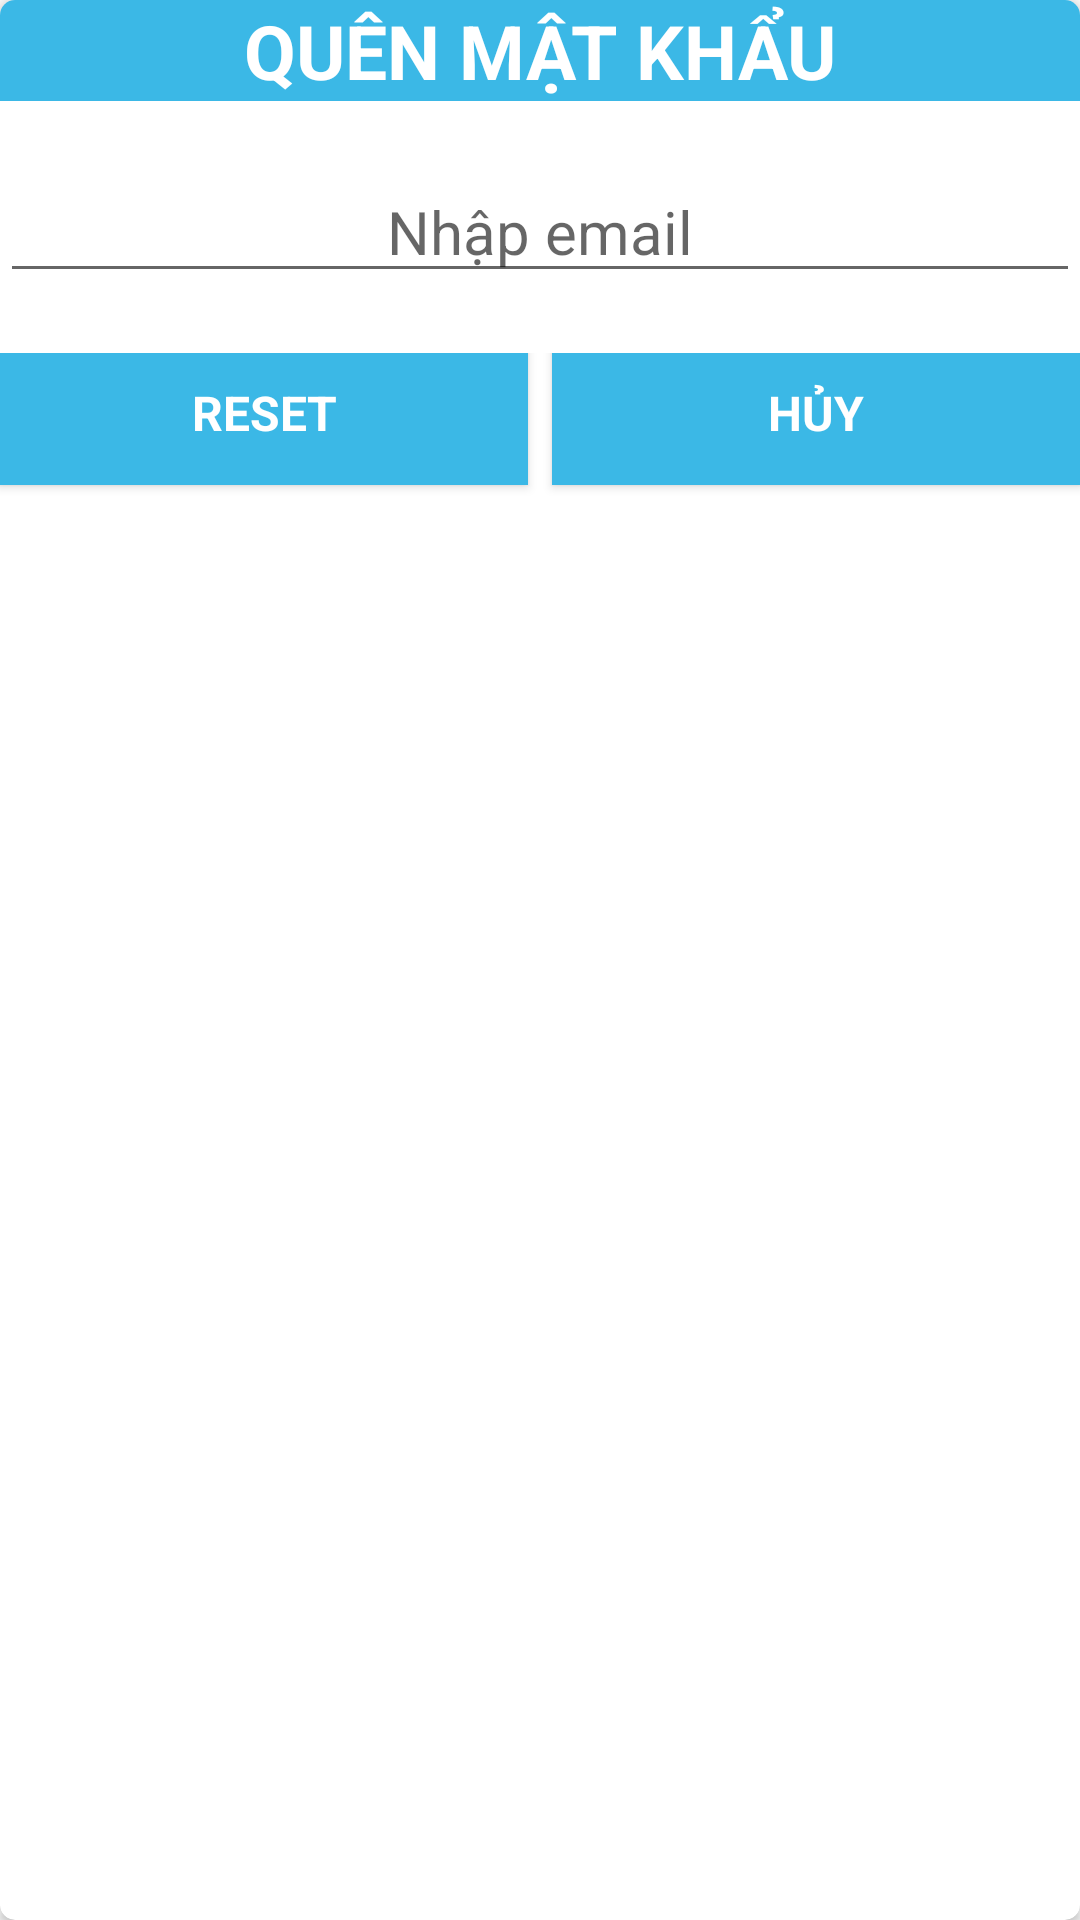

The Android layout XML behind this screen, and the referenced resources:
<!-- AndroidManifest.xml: application theme AppTheme -->
<!-- res/layout/quenmk.xml -->
<?xml version="1.0" encoding="utf-8"?>
<androidx.cardview.widget.CardView xmlns:android="http://schemas.android.com/apk/res/android"
    xmlns:card_view="http://schemas.android.com/apk/res-auto"
    android:layout_width="match_parent"
    android:layout_height="wrap_content"
    android:background="@drawable/border2"
    card_view:cardCornerRadius="5dp">

   <LinearLayout
       android:layout_width="match_parent"
       android:layout_height="wrap_content"
       android:orientation="vertical">
       <TextView
           android:background="@color/blue"
           android:theme="@style/title"
           android:textAlignment="center"
           android:layout_width="match_parent"
           android:layout_height="wrap_content"
           android:layout_alignParentTop="true"
           android:layout_centerInParent="true"
           android:layout_marginBottom="20dp"
           android:text="QUÊN MẬT KHẨU"
           android:textColor="@color/bg"
           android:textSize="25sp"
           android:textStyle="bold" />

       <EditText
           android:textSize="20sp"
           android:hint="Nhập email"
           android:id="@+id/tvEmailReset"
           android:layout_marginBottom="20dp"
           android:textAlignment="center"
           android:layout_width="match_parent"
           android:layout_height="wrap_content"/>

      <LinearLayout
          android:layout_width="match_parent"
          android:layout_height="wrap_content"
          android:orientation="horizontal">
          <Button
              android:layout_marginRight="4dp"
              android:layout_weight="1"
              android:id="@+id/btnReset"
              android:text="RESET"
              android:textStyle="bold"
              android:textColor="@color/bg"
              android:background="@color/blue"
              android:layout_gravity="center"
              android:layout_width="wrap_content"
              android:layout_marginBottom="8dp"
              android:layout_height="48dp"/>
          <Button
              android:layout_weight="1"
              android:layout_marginLeft="4dp"
              android:id="@+id/btnHuyReset"
              android:text="HỦY"
              android:textStyle="bold"
              android:textColor="@color/bg"
              android:background="@color/blue"
              android:layout_gravity="center"
              android:layout_width="wrap_content"
              android:layout_marginBottom="8dp"
              android:layout_height="48dp"/>
      </LinearLayout>
   </LinearLayout>


</androidx.cardview.widget.CardView>
<!-- resources referenced by this layout -->
<resources>
  <color name="bg">#FFFFFF</color>
  <color name="blue">#3BB8E6</color>
  <!-- drawable border2 (drawable-v24) -->
  <?xml version="1.0" encoding="utf-8"?>
  <shape xmlns:android="http://schemas.android.com/apk/res/android">
  <corners android:radius="5dp" />
      <solid android:color="@color/bg"/>
      <stroke
          android:width="2dp"
          android:color="@color/blue"/> />
  </shape>
  <style name="title" parent="AppTheme">
          <item name="fontFamily">@font/logo</item>
      </style>
  <style name="AppTheme" parent="Theme.AppCompat.Light.NoActionBar">
          
          <item name="colorPrimary">@color/colorPrimary</item>
          <item name="colorPrimaryDark">@color/colorPrimaryDark</item>
          <item name="colorAccent">@color/colorAccent</item>
          <item name="fontFamily">@font/text</item>
          <item name="android:textSize">16sp</item>
      </style>
  <color name="colorPrimary">#3BB8E6</color>
  <color name="colorPrimaryDark">#3BB8E6</color>
  <color name="colorAccent">#3BB8E6</color>
</resources>
